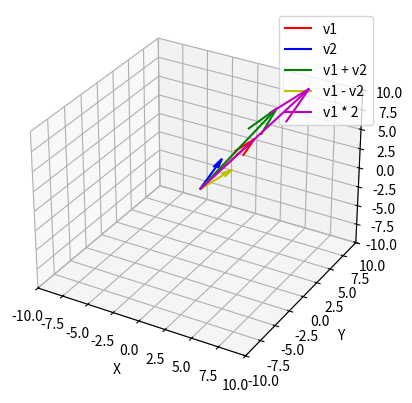

Generate this figure with matplotlib:
import matplotlib.pyplot as plt
from mpl_toolkits.mplot3d import Axes3D

class Vector3D:
    def __init__(self, x, y, z):
        self.x = x
        self.y = y
        self.z = z

    def __add__(self, other):
        return Vector3D(self.x + other.x, self.y + other.y, self.z + other.z)

    def __sub__(self, other):
        return Vector3D(self.x - other.x, self.y - other.y, self.z - other.z)

    def __mul__(self, scalar):
        return Vector3D(self.x * scalar, self.y * scalar, self.z * scalar)

    def __repr__(self):
        return f"Vector3D({self.x}, {self.y}, {self.z})"

    def plot(self, ax, **kwargs):
        ax.quiver(0, 0, 0, self.x, self.y, self.z, **kwargs)
        ax.set_xlim(-10, 10)
        ax.set_ylim(-10, 10)
        ax.set_zlim(-10, 10)
        ax.set_xlabel('X')
        ax.set_ylabel('Y')
        ax.set_zlabel('Z')
        ax.grid()

# Example usage
if __name__ == "__main__":
    v1 = Vector3D(3, 4, 5)
    v2 = Vector3D(1, 2, 3)
    v3 = v1 + v2
    v4 = v1 - v2
    v5 = v1 * 2

    fig = plt.figure()
    ax = fig.add_subplot(111, projection='3d')
    v1.plot(ax, color='r', label='v1')
    v2.plot(ax, color='b', label='v2')
    v3.plot(ax, color='g', label='v1 + v2')
    v4.plot(ax, color='y', label='v1 - v2')
    v5.plot(ax, color='m', label='v1 * 2')
    plt.legend()
    plt.show()